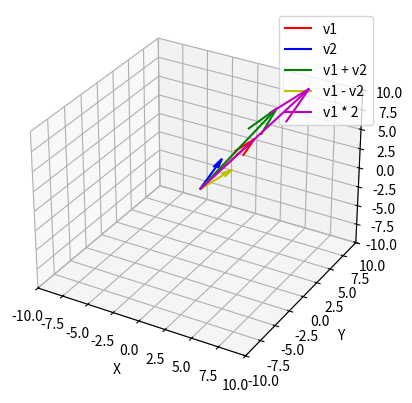

Generate this figure with matplotlib:
import matplotlib.pyplot as plt
from mpl_toolkits.mplot3d import Axes3D

class Vector3D:
    def __init__(self, x, y, z):
        self.x = x
        self.y = y
        self.z = z

    def __add__(self, other):
        return Vector3D(self.x + other.x, self.y + other.y, self.z + other.z)

    def __sub__(self, other):
        return Vector3D(self.x - other.x, self.y - other.y, self.z - other.z)

    def __mul__(self, scalar):
        return Vector3D(self.x * scalar, self.y * scalar, self.z * scalar)

    def __repr__(self):
        return f"Vector3D({self.x}, {self.y}, {self.z})"

    def plot(self, ax, **kwargs):
        ax.quiver(0, 0, 0, self.x, self.y, self.z, **kwargs)
        ax.set_xlim(-10, 10)
        ax.set_ylim(-10, 10)
        ax.set_zlim(-10, 10)
        ax.set_xlabel('X')
        ax.set_ylabel('Y')
        ax.set_zlabel('Z')
        ax.grid()

# Example usage
if __name__ == "__main__":
    v1 = Vector3D(3, 4, 5)
    v2 = Vector3D(1, 2, 3)
    v3 = v1 + v2
    v4 = v1 - v2
    v5 = v1 * 2

    fig = plt.figure()
    ax = fig.add_subplot(111, projection='3d')
    v1.plot(ax, color='r', label='v1')
    v2.plot(ax, color='b', label='v2')
    v3.plot(ax, color='g', label='v1 + v2')
    v4.plot(ax, color='y', label='v1 - v2')
    v5.plot(ax, color='m', label='v1 * 2')
    plt.legend()
    plt.show()